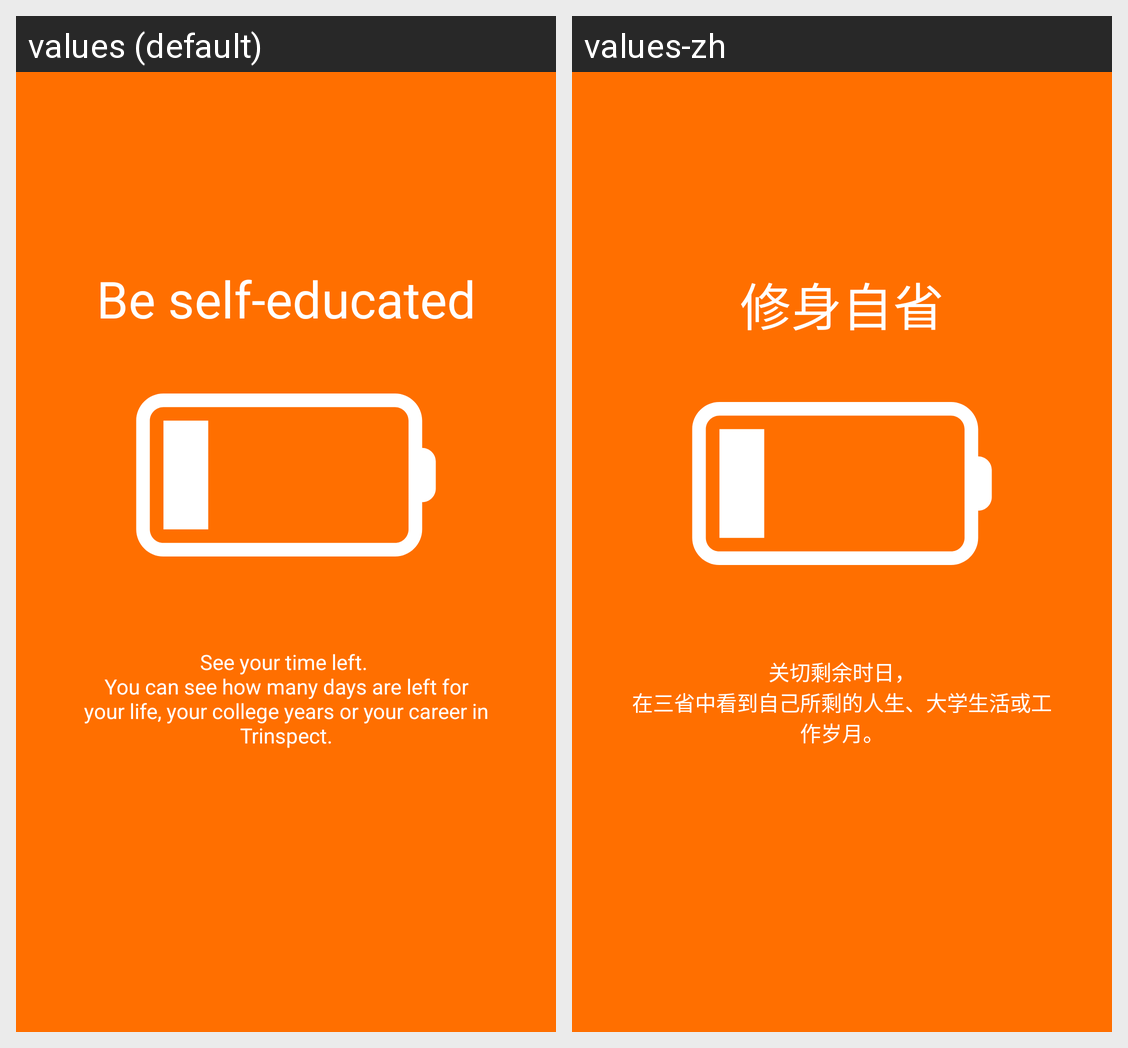

Translations of the strings shown on this Android screen, per locale in the grid:
Android screen res/layout/fragment_time_left_intro.xml rendered under 2 locales, left to right: values (default), values-zh. Device: Nexus 5 (rendered at 1080×1920; each locale shown at half size, 540×960, under a caption strip naming it); theme AppTheme.
Strings drawn on this screen, with the default value and each locale's value (text and hints the layout hard-codes, and strings that could not be matched under every locale, appear in the picture but are not listed):

help_title_time_left
  values: Be self-educated
  values-zh: 修身自省

help_description_time_left
  values: See your time left. 
      You can see how many days are left for your life, your college years or your career in Trinspect.
  values-zh: 关切剩余时日，
      在三省中看到自己所剩的人生、大学生活或工作岁月。
